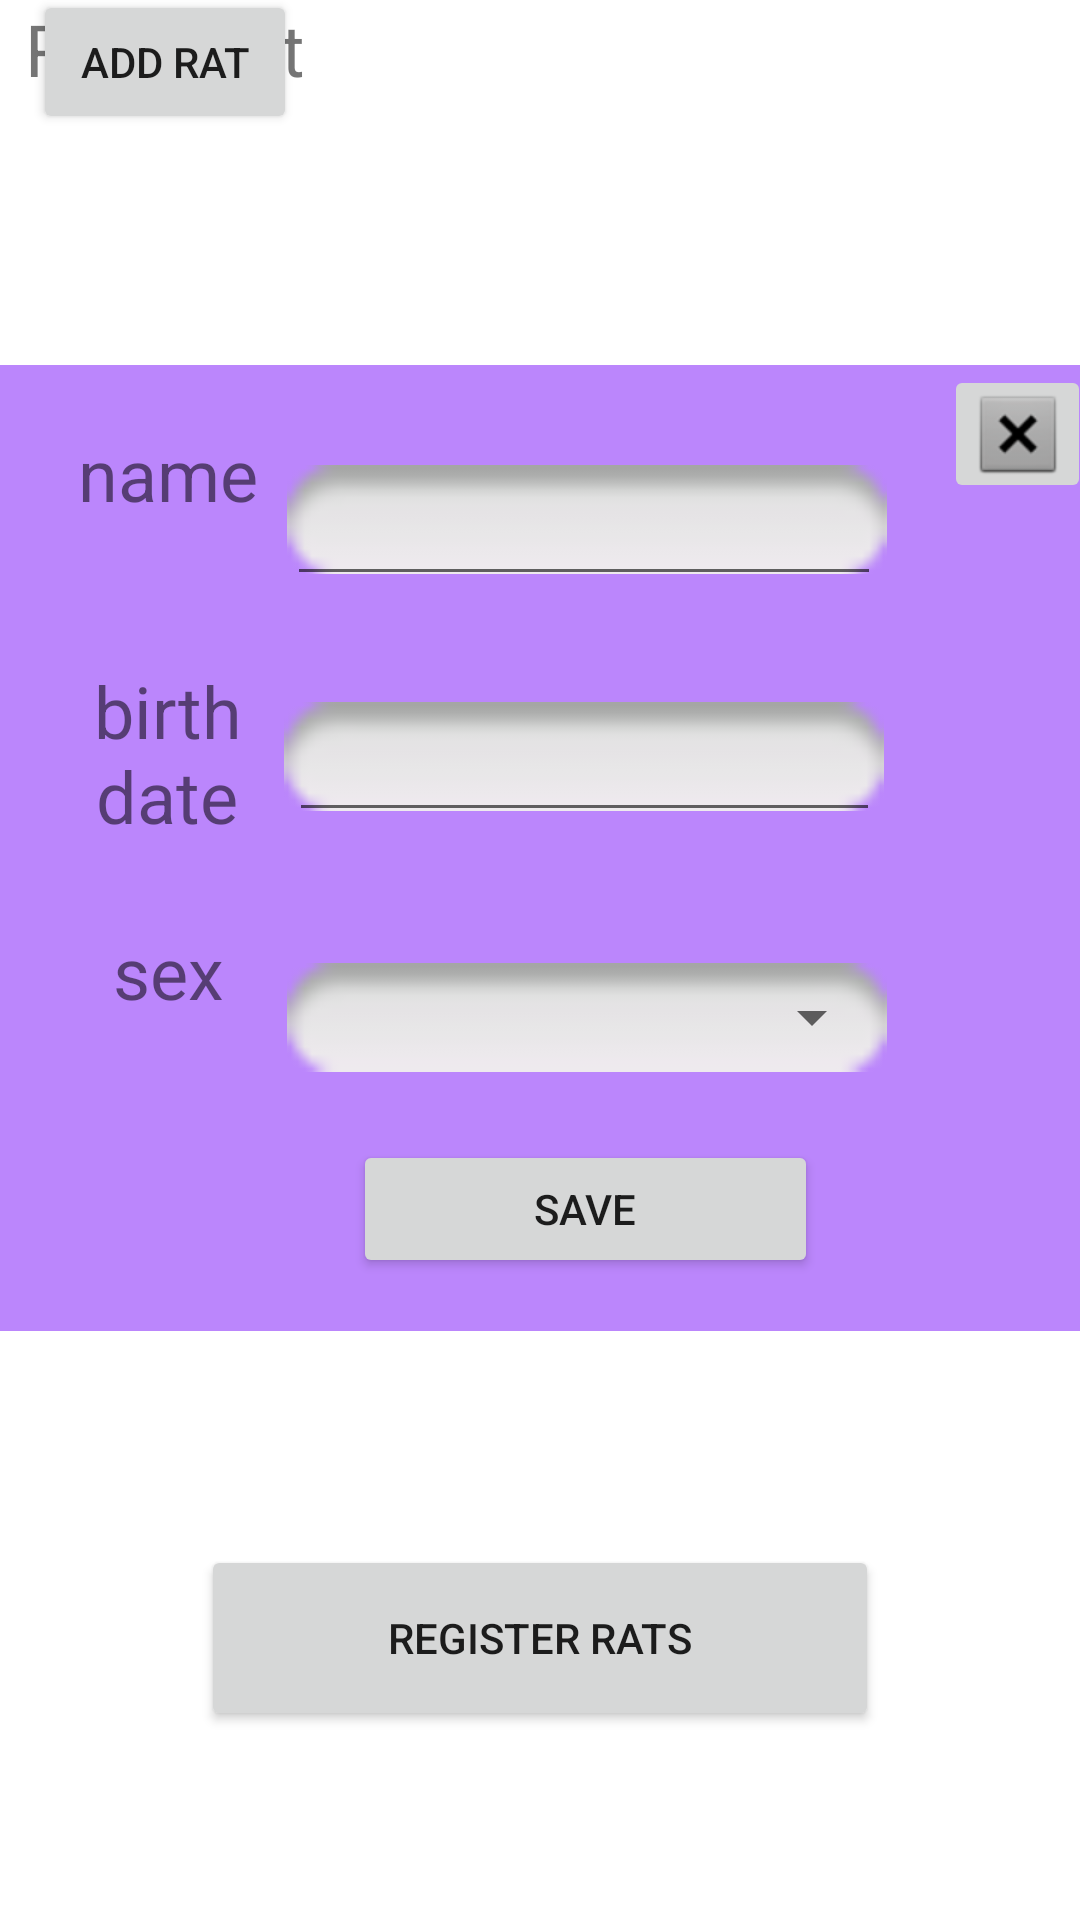

Android layout source for this screen:
<!-- AndroidManifest.xml: application theme Theme.RatTaggingApplication -->
<!-- res/layout/rats_register_form.xml -->
<?xml version="1.0" encoding="utf-8"?>
<androidx.constraintlayout.widget.ConstraintLayout xmlns:android="http://schemas.android.com/apk/res/android"
    xmlns:app="http://schemas.android.com/apk/res-auto"
    xmlns:tools="http://schemas.android.com/tools"
    android:layout_width="match_parent"
    android:layout_height="match_parent"
    android:id="@+id/RatsRegisterForm"
    tools:context=".RatsRegisterForm">

    <androidx.appcompat.widget.Toolbar
        android:id="@+id/rat_reg_container"
        android:layout_width="367dp"
        android:layout_height="322dp"
        android:background="@color/purple_200"
        android:minHeight="?attr/actionBarSize"
        android:theme="?attr/actionBarTheme"
        app:layout_constraintBottom_toBottomOf="parent"
        app:layout_constraintEnd_toEndOf="parent"
        app:layout_constraintHorizontal_bias="0.492"
        app:layout_constraintStart_toStartOf="parent"
        app:layout_constraintTop_toTopOf="parent"
        app:layout_constraintVertical_bias="0.383" />

    <TextView
        android:id="@+id/rat_reg_sex_text"
        android:layout_width="79dp"
        android:layout_height="63dp"
        android:layout_marginTop="24dp"
        android:text="@string/sex"
        android:textAlignment="center"
        android:textSize="24sp"
        app:layout_constraintStart_toStartOf="@+id/rat_reg_birth_text"
        app:layout_constraintTop_toBottomOf="@+id/rat_reg_birth_text" />

    <ImageView
        android:id="@+id/rat_reg_field_sex"
        android:layout_width="200dp"
        android:layout_height="63dp"
        app:layout_constraintStart_toEndOf="@+id/rat_reg_sex_text"
        app:layout_constraintTop_toTopOf="@+id/rat_reg_sex_text"
        app:srcCompat="@android:drawable/button_onoff_indicator_off"/>

    <ImageView
        android:id="@+id/rat_reg_field_birth"
        android:layout_width="200dp"
        android:layout_height="63dp"
        app:layout_constraintEnd_toEndOf="@+id/rat_reg_field_name"
        app:layout_constraintHorizontal_bias="0.0"
        app:layout_constraintStart_toEndOf="@+id/rat_reg_birth_text"
        app:layout_constraintTop_toTopOf="@+id/rat_reg_birth_text"
        app:srcCompat="@android:drawable/button_onoff_indicator_off" />

    <TextView
        android:id="@+id/rat_reg_birth_text"
        android:layout_width="78dp"
        android:layout_height="63dp"
        android:layout_marginTop="16dp"
        android:text="@string/birth_date"
        android:textAlignment="center"
        android:textSize="24sp"
        app:layout_constraintStart_toStartOf="@+id/rat_reg_name_text"
        app:layout_constraintTop_toBottomOf="@+id/rat_reg_name_text" />

    <TextView
        android:id="@+id/rat_reg_name_text"
        android:layout_width="79dp"
        android:layout_height="63dp"
        android:layout_marginStart="20dp"
        android:layout_marginTop="20dp"
        android:text="@string/name"
        android:textAlignment="center"
        android:textSize="24sp"
        app:layout_constraintStart_toStartOf="@+id/rat_reg_container"
        app:layout_constraintTop_toTopOf="@+id/rat_reg_container" />

    <ImageView
        android:id="@+id/rat_reg_field_name"
        android:layout_width="200dp"
        android:layout_height="63dp"
        app:layout_constraintEnd_toEndOf="@+id/rat_reg_container"
        app:layout_constraintHorizontal_bias="0.0"
        app:layout_constraintStart_toEndOf="@+id/rat_reg_name_text"
        app:layout_constraintTop_toTopOf="@+id/rat_reg_name_text"
        app:srcCompat="@android:drawable/button_onoff_indicator_off" />

    <EditText
        android:id="@+id/rat_reg_name"
        android:layout_width="198dp"
        android:layout_height="49dp"
        android:layout_marginTop="8dp"
        android:ems="10"
        android:inputType="textPersonName"
        app:layout_constraintStart_toEndOf="@+id/rat_reg_name_text"
        app:layout_constraintTop_toTopOf="@+id/rat_reg_field_name" />

    <EditText
        android:id="@+id/rat_reg_birth"
        android:layout_width="197dp"
        android:layout_height="50dp"
        android:ems="10"
        android:inputType="date"
        app:layout_constraintBottom_toBottomOf="@+id/rat_reg_field_birth"
        app:layout_constraintEnd_toEndOf="@+id/rat_reg_field_birth"
        app:layout_constraintStart_toStartOf="@+id/rat_reg_field_birth"
        app:layout_constraintTop_toTopOf="@+id/rat_reg_field_birth" />

    <Spinner
        android:id="@+id/rat_reg_spinner"
        android:layout_width="199dp"
        android:layout_height="57dp"
        app:layout_constraintBottom_toBottomOf="@+id/rat_reg_field_sex"
        app:layout_constraintStart_toEndOf="@+id/rat_reg_sex_text"
        app:layout_constraintTop_toTopOf="@+id/rat_reg_field_sex"/>

    <Button
        android:id="@+id/rat_reg_save"
        android:layout_width="155dp"
        android:layout_height="46dp"
        android:text="@string/save"
        app:layout_constraintBottom_toBottomOf="@+id/rat_reg_container"
        app:layout_constraintEnd_toEndOf="@+id/rat_reg_field_sex"
        app:layout_constraintHorizontal_bias="0.488"
        app:layout_constraintStart_toEndOf="@+id/rat_reg_sex_text"
        app:layout_constraintTop_toBottomOf="@+id/rat_reg_sex_text"
        app:layout_constraintVertical_bias="0.342" />

    <ImageButton
        android:id="@+id/rat_reg_exit"
        android:layout_width="49dp"
        android:layout_height="46dp"
        app:layout_constraintBottom_toBottomOf="@+id/rat_reg_container"
        app:layout_constraintEnd_toEndOf="@+id/rat_reg_container"
        app:layout_constraintHorizontal_bias="1.0"
        app:layout_constraintStart_toEndOf="@+id/rat_reg_field_name"
        app:layout_constraintTop_toTopOf="@+id/rat_reg_container"
        app:layout_constraintVertical_bias="0.0"
        app:srcCompat="@android:drawable/btn_dialog" />

    <Button
        android:id="@+id/rats_register"
        android:layout_width="226dp"
        android:layout_height="62dp"
        android:text="@string/register_rats"
        app:layout_constraintBottom_toBottomOf="parent"
        app:layout_constraintEnd_toEndOf="parent"
        app:layout_constraintStart_toStartOf="parent"
        app:layout_constraintTop_toTopOf="parent"
        app:layout_constraintVertical_bias="0.891" />

    <ListView
        android:id="@+id/rats_list"
        android:layout_width="379dp"
        android:layout_height="592dp"
        app:layout_constraintEnd_toEndOf="parent"
        app:layout_constraintHorizontal_bias="0.509"
        app:layout_constraintStart_toStartOf="parent"
        tools:layout_editor_absoluteY="122dp" />

    <TextView
        android:id="@+id/rats_text"
        android:layout_width="121dp"
        android:layout_height="41dp"
        android:layout_marginStart="4dp"
        android:text="Rats List"
        android:textAlignment="center"
        android:textSize="24sp"
        app:layout_constraintEnd_toEndOf="@+id/_dynamic"
        app:layout_constraintStart_toStartOf="@+id/rats_list"
        tools:layout_editor_absoluteY="32dp" />

    <Button
        android:id="@+id/add_rat_button"
        android:layout_width="wrap_content"
        android:layout_height="wrap_content"
        android:text="add rat"
        app:layout_constraintBottom_toTopOf="@+id/rats_list"
        app:layout_constraintEnd_toEndOf="@+id/rats_text"
        app:layout_constraintStart_toStartOf="@+id/rats_text"
        app:layout_constraintTop_toBottomOf="@+id/rats_text" />

</androidx.constraintlayout.widget.ConstraintLayout>
<!-- resources referenced by this layout -->
<resources>
  <string name="birth_date">birth date</string>
  <string name="name">name</string>
  <string name="register_rats">register rats</string>
  <string name="save">save</string>
  <string name="sex">sex</string>
  <style name="Theme.RatTaggingApplication" parent="Theme.MaterialComponents.DayNight.DarkActionBar">
          
          <item name="colorPrimary">@color/purple_500</item>
          <item name="colorPrimaryVariant">@color/purple_700</item>
          <item name="colorOnPrimary">@color/white</item>
          
          <item name="colorSecondary">@color/teal_200</item>
          <item name="colorSecondaryVariant">@color/teal_700</item>
          <item name="colorOnSecondary">@color/black</item>
          
          <item name="android:statusBarColor" tools:targetApi="l">?attr/colorPrimaryVariant</item>
          
      </style>
  <!-- not gathered from this repository: default colours our renderer supplied (Android Studio template values) -->
  <color name="purple_200">#FFBB86FC</color>
  <color name="purple_500">#FF6200EE</color>
  <color name="purple_700">#FF3700B3</color>
  <color name="teal_200">#FF03DAC5</color>
  <color name="teal_700">#FF018786</color>
  <color name="black">#FF000000</color>
  <color name="white">#FFFFFFFF</color>
</resources>
